Image classification data set "data" (mu-adh/asl2voice on GitHub). Class labels (3): hello, ily, null.

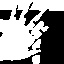
Label: hello

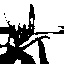
Label: ily

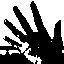
Label: hello

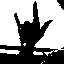
Label: ily

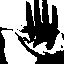
Label: hello

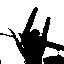
Label: ily
